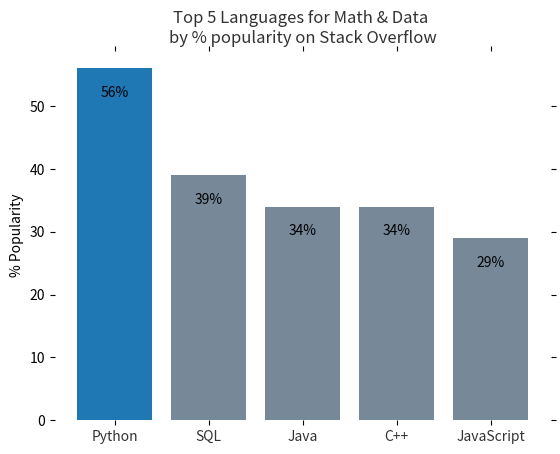

Python code for this plot:
import matplotlib.pyplot as plt
import numpy as np

plt.figure()

languages = ['Python', 'SQL', 'Java', 'C++', 'JavaScript']
pos = np.arange(len(languages))
popularity = [56, 39, 34, 34, 29]
bars = plt.bar(pos, popularity, align='center',
               linewidth=0, color='lightslategrey')
plt.xticks(pos, languages, alpha=0.8)
plt.ylabel('% Popularity')
plt.title(
    'Top 5 Languages for Math & Data \nby % popularity on Stack Overflow', alpha=0.8)
ax = plt.gca()
# ax.set_xticks([])
# ax.set_yticks([])
#ax.set_ylabel('')
# ax.spines['top'].set_visible(False)
plt.tick_params(top='off', bottom='off',
                left='off', right='off', labelleft='off', labelbottom='on')
for spine in plt.gca().spines.values():
    spine.set_visible(False)
bars[0].set_color('#1F77B4')
for rect, label in zip(ax.patches, popularity):
    height = rect.get_height()
    ax.text(rect.get_x() + rect.get_width() / 2, height -
            5, str(label) + '%', ha='center', va='bottom')

plt.show()
